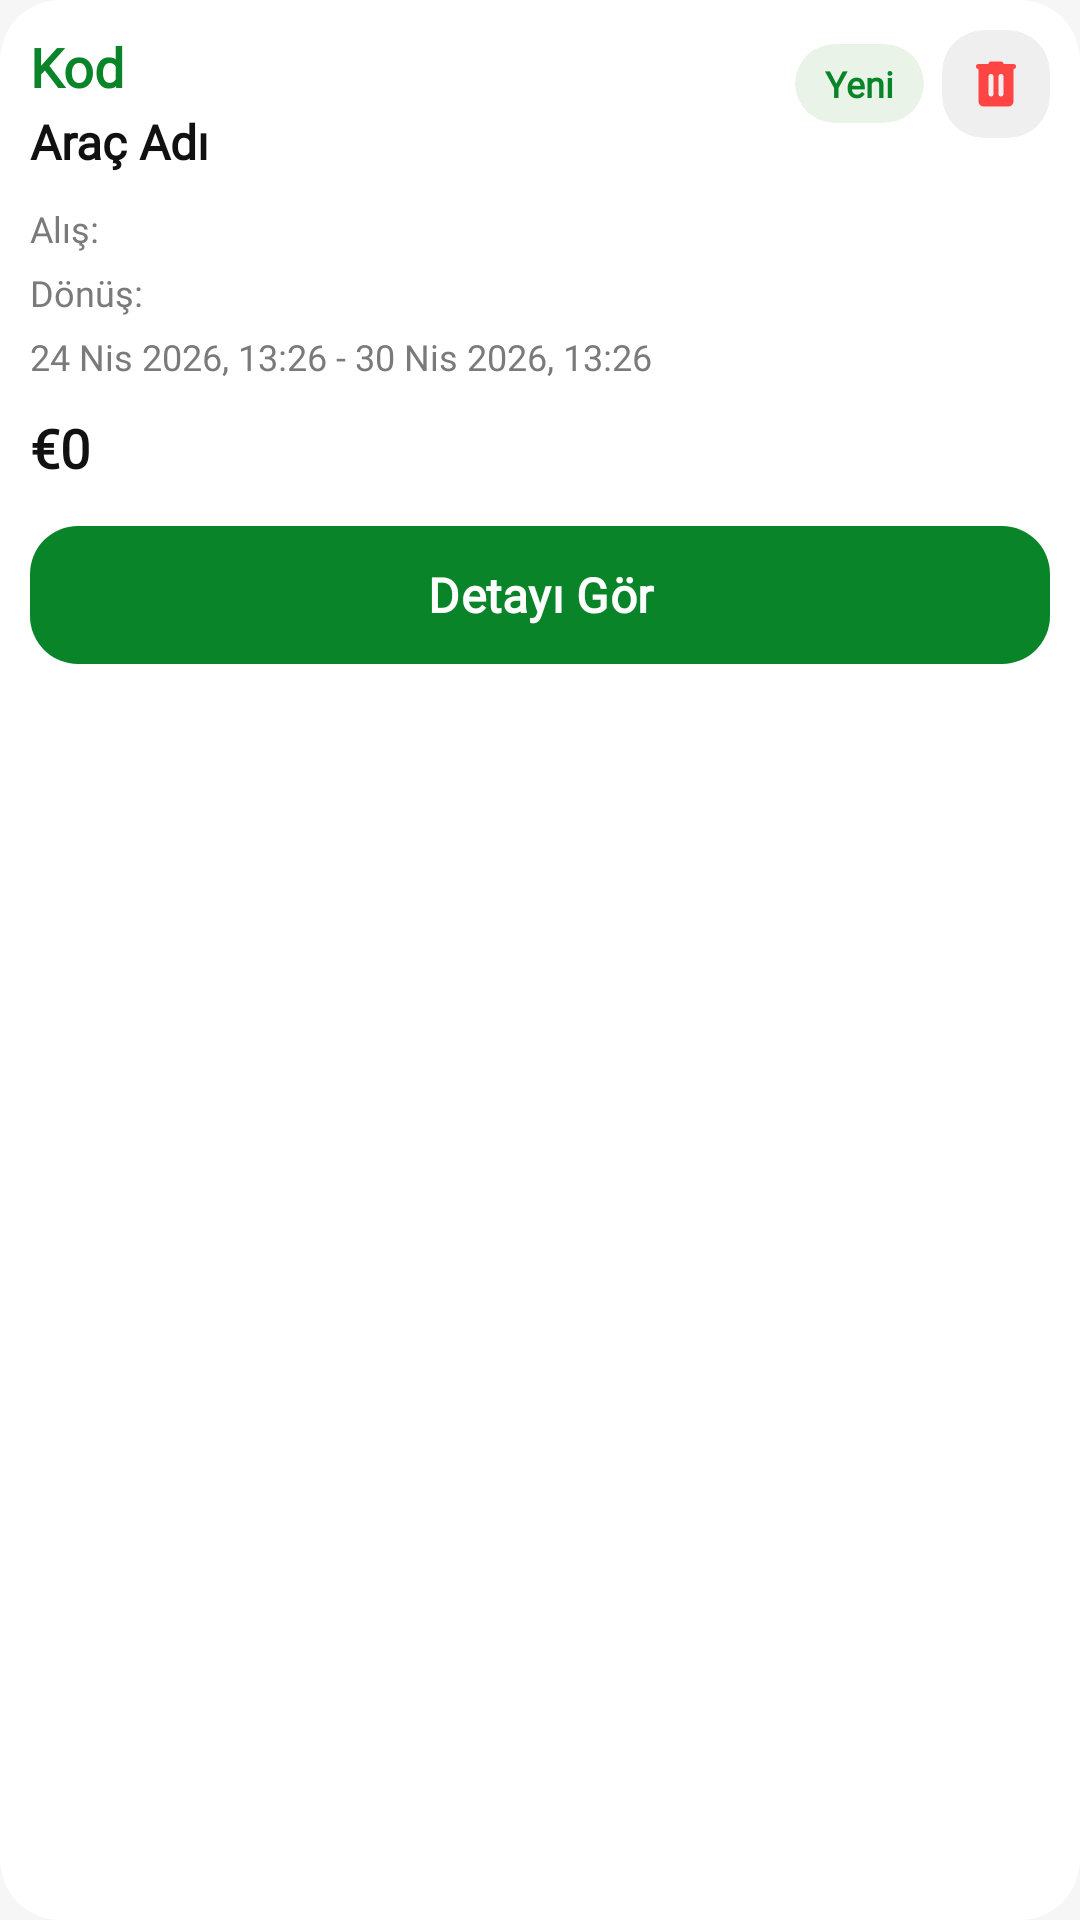

Android layout source for this screen:
<!-- AndroidManifest.xml: application theme Theme.OtoRentACar -->
<!-- res/layout/layout_item_reservation.xml -->
<?xml version="1.0" encoding="utf-8"?>
<com.google.android.material.card.MaterialCardView xmlns:android="http://schemas.android.com/apk/res/android"
    xmlns:app="http://schemas.android.com/apk/res-auto"
    xmlns:tools="http://schemas.android.com/tools"
    android:layout_width="match_parent"
    android:layout_height="wrap_content"
    android:layout_marginBottom="@dimen/spacing_lg"
    app:cardBackgroundColor="@color/bg_card"
    app:cardCornerRadius="@dimen/radius_xl"
    app:cardElevation="0dp"
    app:strokeWidth="0dp">

    <LinearLayout
        android:layout_width="match_parent"
        android:layout_height="wrap_content"
        android:orientation="vertical"
        android:padding="@dimen/spacing_md">

        <androidx.constraintlayout.widget.ConstraintLayout
            android:layout_width="match_parent"
            android:layout_height="wrap_content">

            <LinearLayout
                android:id="@+id/layoutHeader"
                android:layout_width="0dp"
                android:layout_height="wrap_content"
                android:orientation="vertical"
                app:layout_constraintEnd_toStartOf="@id/layoutActions"
                app:layout_constraintStart_toStartOf="parent"
                app:layout_constraintTop_toTopOf="parent">

                <TextView
                    android:id="@+id/tvReservationCode"
                    android:layout_width="wrap_content"
                    android:layout_height="wrap_content"
                    android:fontFamily="@font/inter_bold"
                    android:text="@string/code"
                    android:textColor="@color/primary_green_dark"
                    android:textSize="@dimen/text_xl"
                    android:textStyle="bold" />

                <TextView
                    android:id="@+id/tvVehicleName"
                    android:layout_width="wrap_content"
                    android:layout_height="wrap_content"
                    android:layout_marginTop="@dimen/spacing_2xs"
                    android:fontFamily="@font/inter_bold"
                    android:text="@string/vehicle_name_placeholder"
                    android:textColor="@color/text_primary"
                    android:textSize="@dimen/text_lg"
                    android:textStyle="bold" />
            </LinearLayout>

            <LinearLayout
                android:id="@+id/layoutActions"
                android:layout_width="wrap_content"
                android:layout_height="wrap_content"
                android:gravity="center_vertical"
                android:orientation="horizontal"
                app:layout_constraintEnd_toEndOf="parent"
                app:layout_constraintTop_toTopOf="parent">

                <com.google.android.material.card.MaterialCardView
                    android:id="@+id/cardStatus"
                    android:layout_width="wrap_content"
                    android:layout_height="wrap_content"
                    app:cardBackgroundColor="@color/primary_green_light"
                    app:cardCornerRadius="@dimen/radius_md"
                    app:cardElevation="0dp"
                    app:strokeWidth="0dp">

                    <TextView
                        android:id="@+id/tvStatus"
                        android:layout_width="wrap_content"
                        android:layout_height="wrap_content"
                        android:fontFamily="@font/inter_medium"
                        android:paddingHorizontal="@dimen/spacing_md"
                        android:paddingVertical="@dimen/spacing_xs"
                        android:text="@string/new_status"
                        android:textColor="@color/primary_green_dark"
                        android:textSize="@dimen/text_sm"
                        android:textStyle="bold" />

                </com.google.android.material.card.MaterialCardView>

                <com.google.android.material.card.MaterialCardView
                    android:id="@+id/cardDelete"
                    android:layout_width="@dimen/reservation_delete_button_size"
                    android:layout_height="@dimen/reservation_delete_button_size"
                    android:layout_marginStart="@dimen/spacing_sm"
                    app:cardBackgroundColor="@color/bg_input"
                    app:cardCornerRadius="@dimen/radius_md"
                    app:cardElevation="0dp"
                    app:strokeWidth="0dp">

                    <ImageView
                        android:id="@+id/ivDelete"
                        android:layout_width="match_parent"
                        android:layout_height="match_parent"
                        android:padding="@dimen/reservation_delete_icon_padding"
                        android:src="@drawable/ic_delete"
                        android:tint="@android:color/holo_red_light"
                        tools:ignore="UseAppTint" />

                </com.google.android.material.card.MaterialCardView>

            </LinearLayout>

        </androidx.constraintlayout.widget.ConstraintLayout>

        <TextView
            android:id="@+id/tvPickupLocation"
            android:layout_width="match_parent"
            android:layout_height="wrap_content"
            android:layout_marginTop="@dimen/spacing_md"
            android:fontFamily="@font/inter_medium"
            android:text="@string/pickup_prefix"
            android:textColor="@color/text_hint"
            android:textSize="@dimen/text_sm" />

        <TextView
            android:id="@+id/tvDropOffLocation"
            android:layout_width="match_parent"
            android:layout_height="wrap_content"
            android:layout_marginTop="@dimen/spacing_xs"
            android:fontFamily="@font/inter_medium"
            android:text="@string/dropoff_prefix"
            android:textColor="@color/text_hint"
            android:textSize="@dimen/text_sm" />

        <TextView
            android:id="@+id/tvDateRange"
            android:layout_width="match_parent"
            android:layout_height="wrap_content"
            android:layout_marginTop="@dimen/spacing_xs"
            android:fontFamily="@font/inter_medium"
            android:text="@string/sample_reservation_range"
            android:textColor="@color/text_hint"
            android:textSize="@dimen/text_sm" />

        <TextView
            android:id="@+id/tvTotalPrice"
            android:layout_width="wrap_content"
            android:layout_height="wrap_content"
            android:layout_marginTop="@dimen/spacing_md"
            android:fontFamily="@font/inter_bold"
            android:text="€0"
            android:textColor="@color/text_primary"
            android:textSize="@dimen/text_xl"
            android:textStyle="bold" />

        <com.google.android.material.button.MaterialButton
            android:id="@+id/btnDetail"
            android:layout_width="match_parent"
            android:layout_height="@dimen/button_height_60dp"
            android:layout_marginTop="@dimen/spacing_md"
            android:fontFamily="@font/inter_bold"
            android:text="@string/view_detail"
            android:textAllCaps="false"
            android:textColor="@color/white"
            android:textSize="@dimen/text_lg"
            android:textStyle="bold"
            app:backgroundTint="@color/primary_green_dark"
            app:cornerRadius="@dimen/radius_lg" />

    </LinearLayout>

</com.google.android.material.card.MaterialCardView>
<!-- resources referenced by this layout -->
<resources>
  <color name="bg_card">#FFFFFF</color>
  <color name="bg_input">#EFEFEF</color>
  <color name="primary_green_dark">#098428</color>
  <color name="primary_green_light">#EAF3E8</color>
  <color name="text_hint">#7A7A7A</color>
  <color name="text_primary">#111111</color>
  <color name="white">#FFFFFF</color>
  <dimen name="button_height_60dp">60dp</dimen>
  <dimen name="radius_lg">18dp</dimen>
  <dimen name="radius_md">16dp</dimen>
  <dimen name="radius_xl">24dp</dimen>
  <dimen name="reservation_delete_button_size">40dp</dimen>
  <dimen name="reservation_delete_icon_padding">10dp</dimen>
  <dimen name="spacing_2xs">2dp</dimen>
  <dimen name="spacing_lg">16dp</dimen>
  <dimen name="spacing_md">12dp</dimen>
  <dimen name="spacing_sm">8dp</dimen>
  <dimen name="spacing_xs">6dp</dimen>
  <dimen name="text_lg">18sp</dimen>
  <dimen name="text_sm">13sp</dimen>
  <dimen name="text_xl">20sp</dimen>
  <!-- drawable ic_delete (drawable) -->
  <vector xmlns:android="http://schemas.android.com/apk/res/android"
      android:width="24dp"
      android:height="24dp"
      android:viewportWidth="960"
      android:viewportHeight="960">
    <path
        android:pathData="M280,840q-33,0 -56.5,-23.5T200,760v-520q-17,0 -28.5,-11.5T160,200q0,-17 11.5,-28.5T200,160h160q0,-17 11.5,-28.5T400,120h160q17,0 28.5,11.5T600,160h160q17,0 28.5,11.5T800,200q0,17 -11.5,28.5T760,240v520q0,33 -23.5,56.5T680,840L280,840ZM428.5,668.5Q440,657 440,640v-280q0,-17 -11.5,-28.5T400,320q-17,0 -28.5,11.5T360,360v280q0,17 11.5,28.5T400,680q17,0 28.5,-11.5ZM588.5,668.5Q600,657 600,640v-280q0,-17 -11.5,-28.5T560,320q-17,0 -28.5,11.5T520,360v280q0,17 11.5,28.5T560,680q17,0 28.5,-11.5Z"
        android:fillColor="#404040"/>
  </vector>
  <string name="code">Kod</string>
  <string name="dropoff_prefix">Dönüş:</string>
  <string name="new_status">Yeni</string>
  <string name="pickup_prefix">Alış: </string>
  <string name="sample_reservation_range">24 Nis 2026, 13:26 - 30 Nis 2026, 13:26</string>
  <string name="vehicle_name_placeholder">Araç Adı</string>
  <string name="view_detail">Detayı Gör</string>
  <style name="Theme.OtoRentACar" parent="Base.Theme.OtoRentACar" />
  <style name="Base.Theme.OtoRentACar" parent="Theme.Material3.Light.NoActionBar">
          <item name="colorPrimary">@color/primary_green</item>
          <item name="colorSecondary">@color/primary_green_dark</item>
          <item name="android:statusBarColor">@android:color/white</item>
          <item name="android:windowLightStatusBar">true</item>
          <item name="android:windowBackground">@color/bg_screen</item>
      </style>
  <color name="primary_green">#17942E</color>
  <color name="bg_screen">#F6F6F6</color>
</resources>
